2-way image classification set "mass_roads_new" from GitHub (jaapstefels/leren_beslissen); label vocabulary: map, sat.

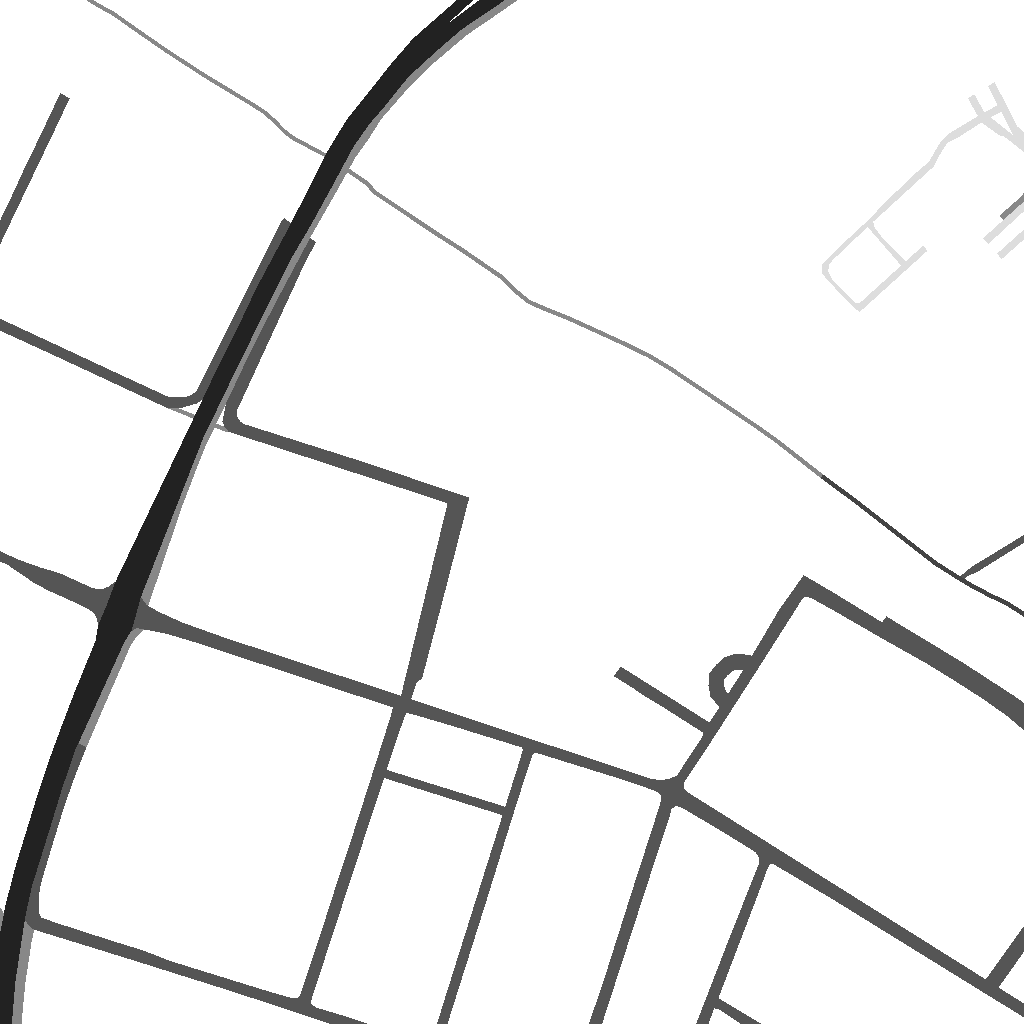
Label: map

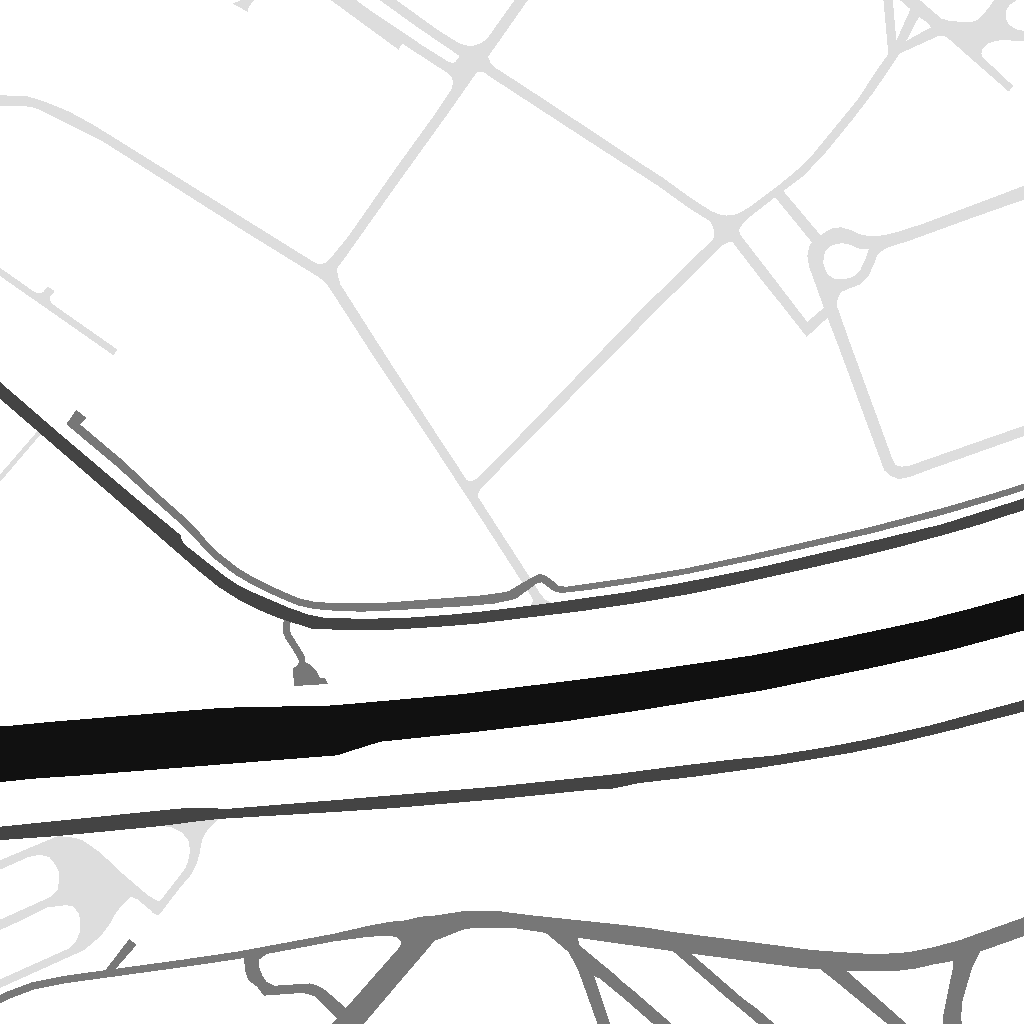
Label: map

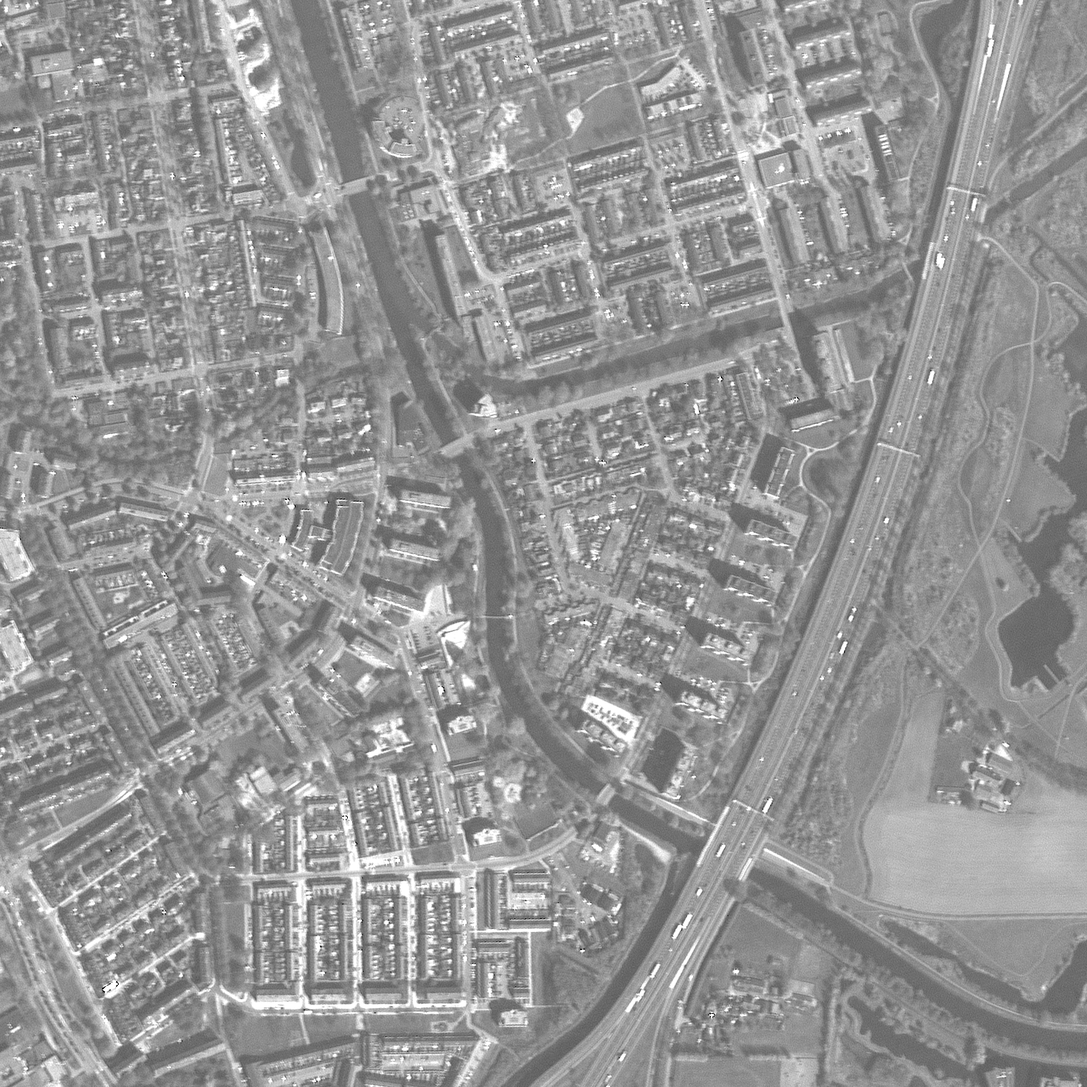
Label: sat

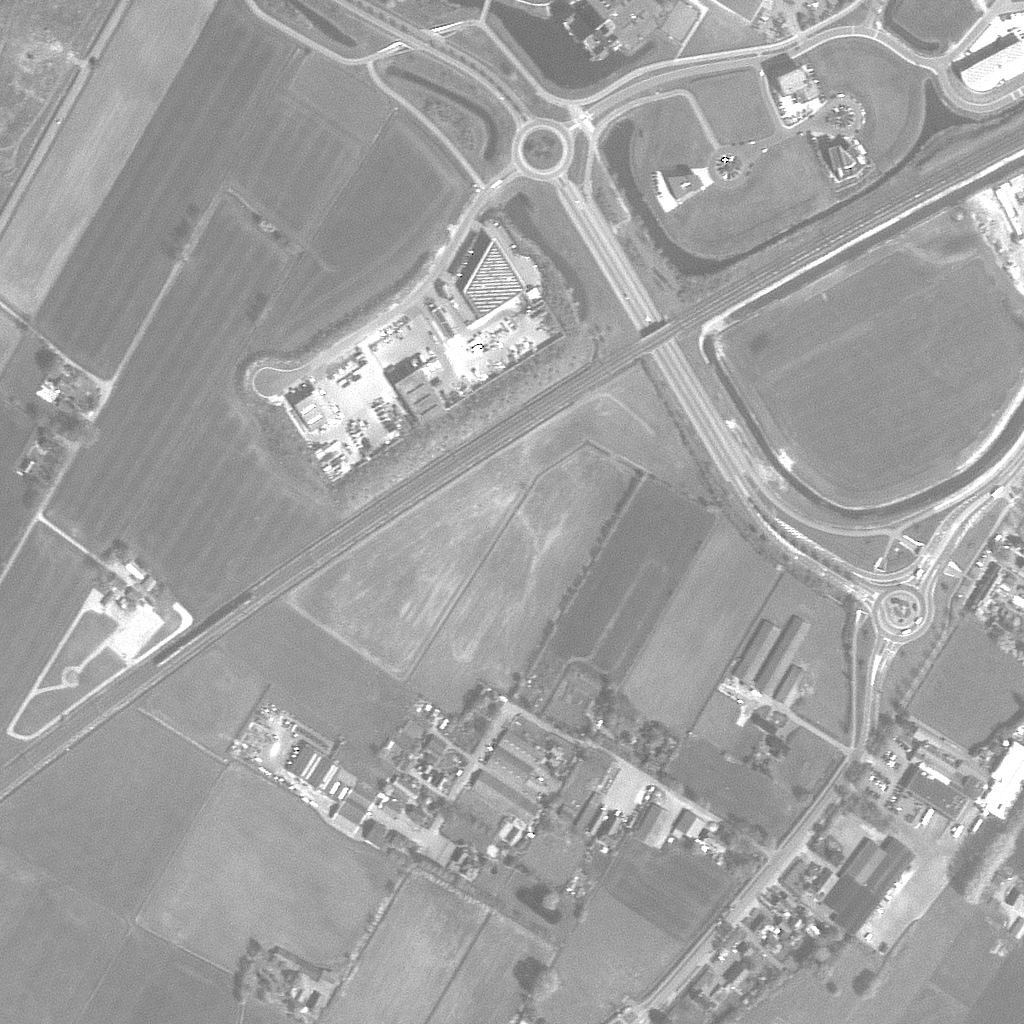
Label: sat

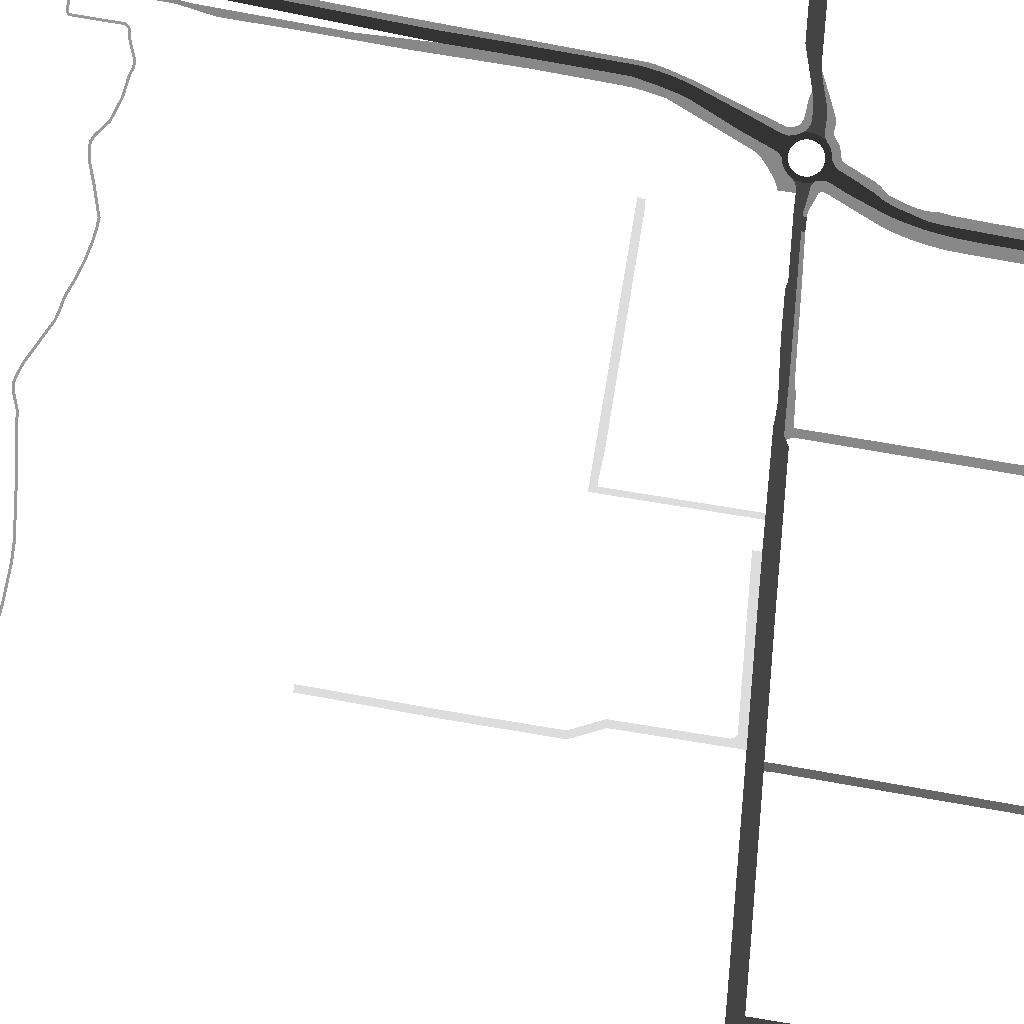
Label: map

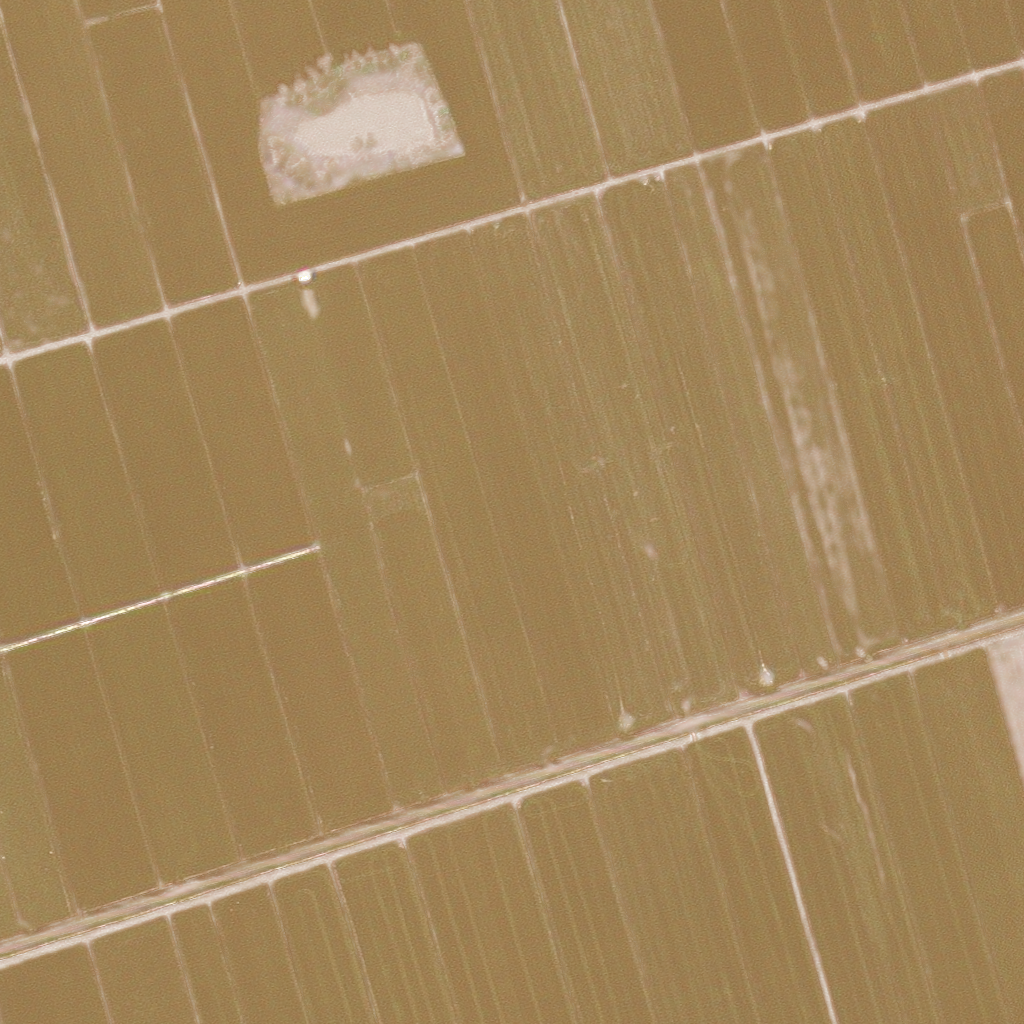
Label: sat
